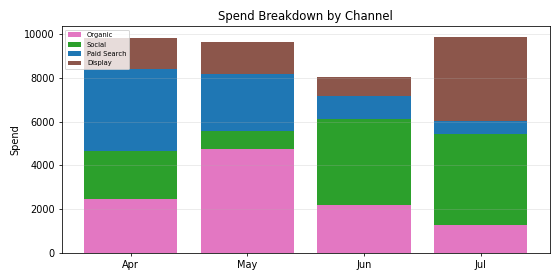

Source data for this figure (header and first rows):
Period, Organic, Social, Paid Search, Display, Total
Apr, 2462, 2181, 3748, 1454, 9845
May, 4747, 814.1, 2633, 1435, 9629
Jun, 2201, 3912, 1039, 905.9, 8059
Jul, 1279, 4173, 574.3, 3851, 9877
